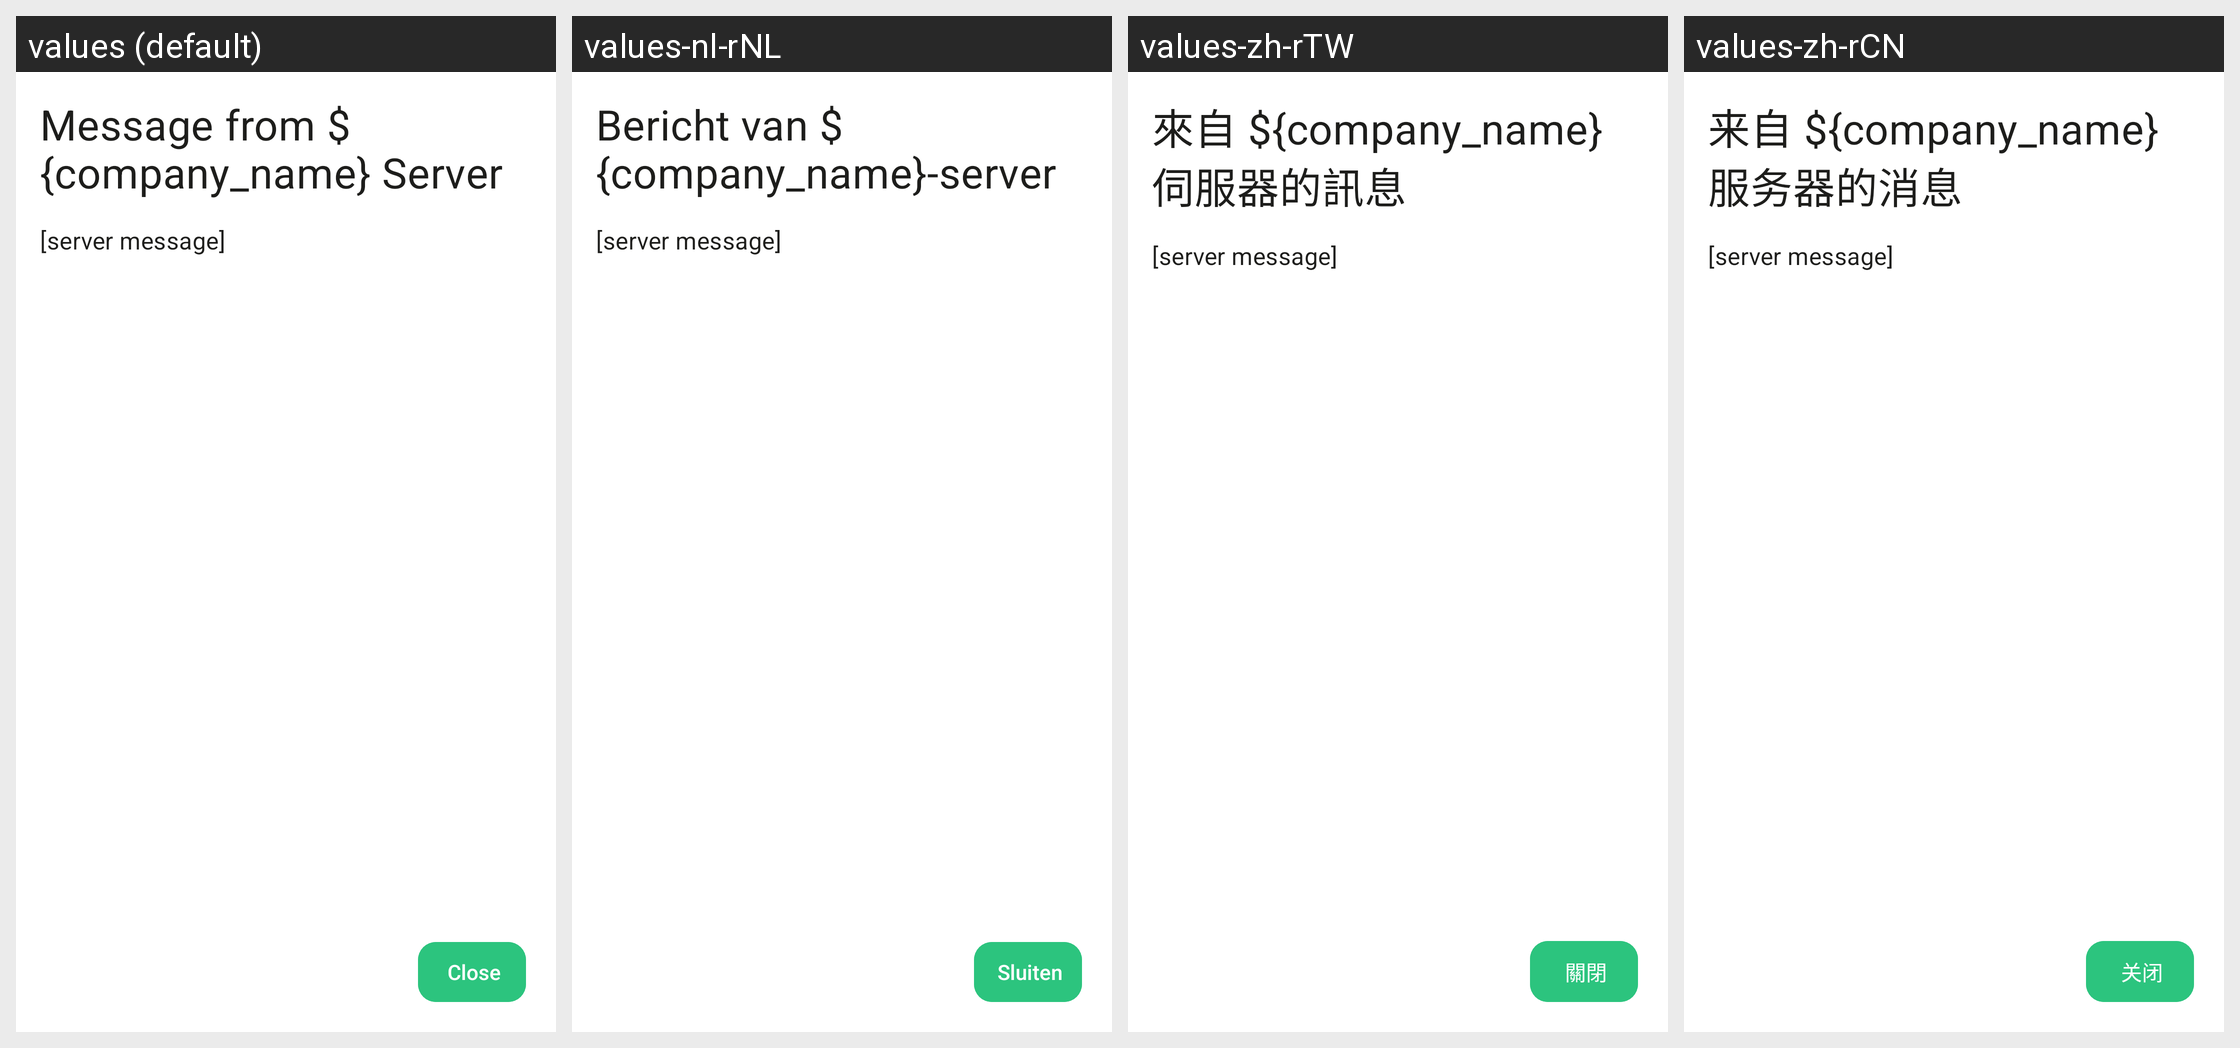

The same Android screen rendered under several of its app's locales, left to right. List the strings drawn on it with the default value and each locale's translation.
Android screen res/layout/activity_server_message.xml rendered under 4 locales, left to right: values (default), values-nl-rNL, values-zh-rTW, values-zh-rCN. Device: Nexus 5 (rendered at 1080×1920; each locale shown at half size, 540×960, under a caption strip naming it); theme Theme.Threema.WithToolbar.
Other locales in the repository, not shown: values-be-rBY, values-bg, values-ca, values-cs, values-de, values-es, values-fr, values-gsw, values-hu, values-it, values-ja, values-no, values-pl, values-pt-rBR, values-ru, values-sk, values-tr, values-uk.
Strings drawn on this screen, with the default value and each locale's value (text and hints the layout hard-codes, and strings that could not be matched under every locale, appear in the picture but are not listed):

server_message_title
  values: Message from ${company_name} Server
  values-nl-rNL: Bericht van ${company_name}-server
  values-zh-rTW: 來自 ${company_name} 伺服器的訊息
  values-zh-rCN: 来自 ${company_name} 服务器的消息

close
  values: Close
  values-nl-rNL: Sluiten
  values-zh-rTW: 關閉
  values-zh-rCN: 关闭
